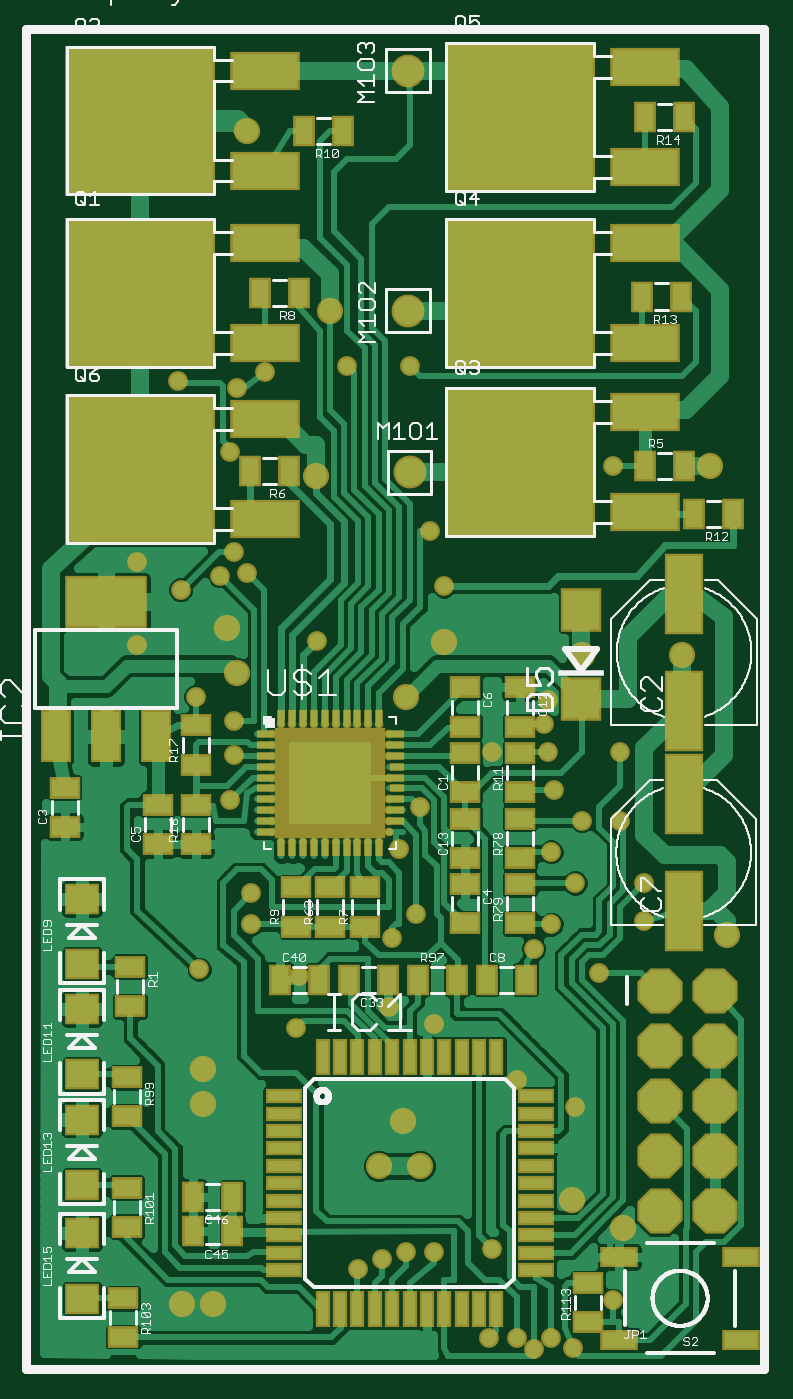
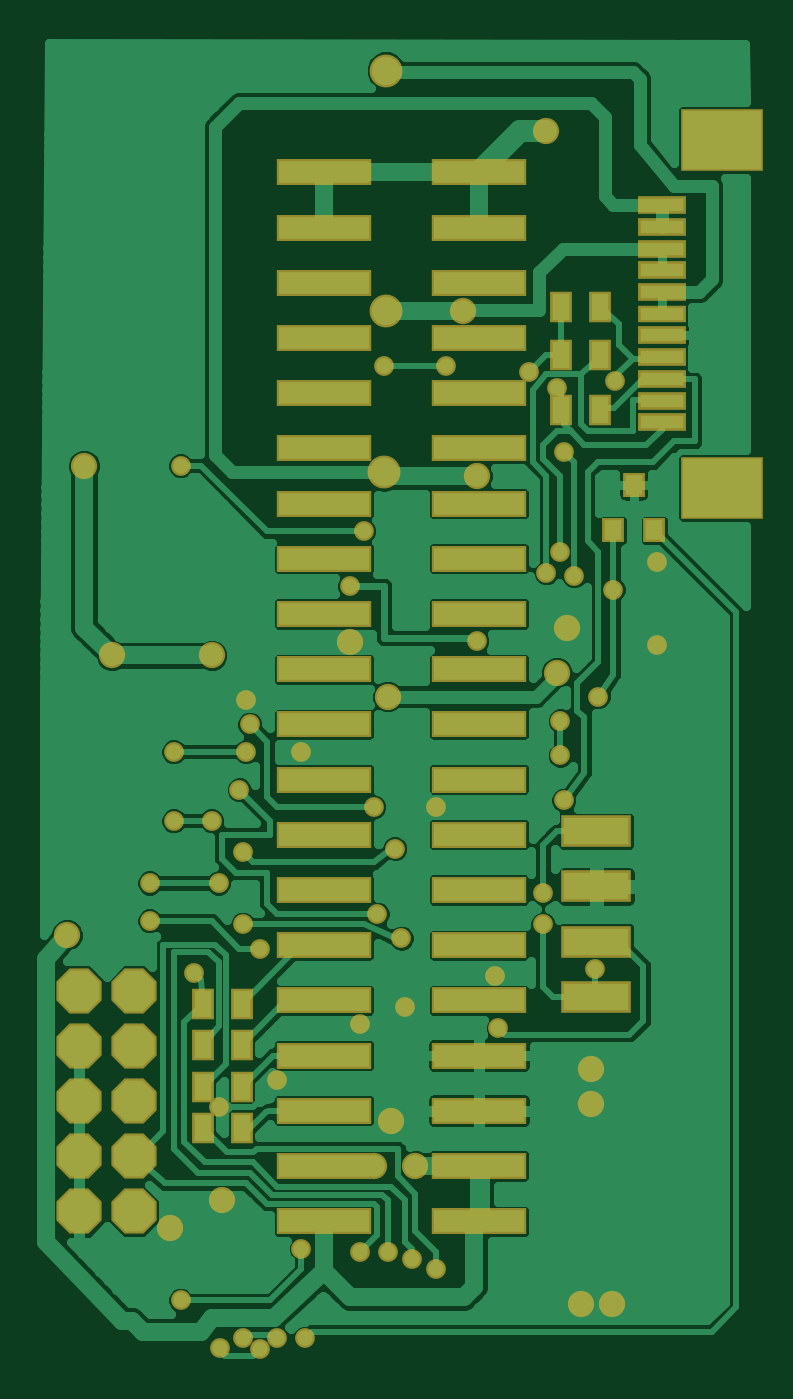
Circuit board: 6 layer files. Board 32.5 x 60.4 mm.
- bottom_copper: bottom.sol (50272 bytes)
- drill: drill.drd (1420 bytes)
- top_silk: silk.plc (60191 bytes)
- top_mask: solderstop.stc (7470 bytes)
- bottom_mask: solderstop.sts (3913 bytes)
- top_copper: top.cmp (65811 bytes)

=== bottom_copper: bottom.sol (50272 bytes, source omitted) ===
=== drill: drill.drd ===
%
M48
M72
T01C0.01181
T02C0.02362
T03C0.03150
T04C0.04000
%
T01
X410922Y22177
X415297Y24052
X419672Y25302
X424672Y25302
X435297Y25927
X434672Y9677
X439672Y9677
X442797Y7802
X445922Y9677
X449989Y7999
X457172Y16552
X450297Y51552
X439672Y56552
X424672Y66552
X416547Y69677
X417172Y82177
X421547Y86552
X418422Y98427
X422172Y105927
X410922Y105927
X387797Y107177
X388422Y115302
X388422Y121552
X381547Y125927
X370922Y135302
X378816Y145302
X385922Y147802
X390922Y148427
X388422Y152177
X370922Y150302
X387797Y170302
X389047Y181865
X394047Y184677
X409047Y185927
X420297Y185927
X457172Y167802
X424047Y155927
X426547Y145927
X403501Y136006
X435297Y115927
X445297Y115927
X444672Y120927
X445297Y125302
X458422Y115927
X446547Y109052
X451547Y103427
X458422Y103427
X445922Y97802
X450297Y92177
X445922Y84677
X442797Y80302
X454672Y75927
X462797Y85302
X462797Y92177
X400297Y75302
X399672Y65927
X382172Y76552
X391547Y84677
X391547Y90302
X378422Y183115
T02
X379047Y15927
X384672Y15927
X414672Y40927
X422172Y40927
X419047Y49052
X449672Y34677
X459047Y29677
X382797Y52177
X382797Y58427
X477797Y82802
X419672Y125927
X426547Y135927
X451547Y133427
X469672Y133427
X474672Y167802
X403422Y165927
X387172Y138427
X389047Y130302
X405969Y195880
X390922Y228427
T03
X420297Y166552
X420040Y195880
X419984Y239365
T04
X465597Y32679
X475597Y32679
X475597Y42679
X465597Y42679
X465597Y52679
X475597Y52679
X475597Y62679
X465597Y62679
X465597Y72679
X475597Y72679
M30

=== top_silk: silk.plc (60191 bytes, source omitted) ===
=== top_mask: solderstop.stc (7470 bytes, source omitted) ===
=== bottom_mask: solderstop.sts ===
G75*
%MOIN*%
%OFA0B0*%
%FSLAX25Y25*%
%IPPOS*%
%LPD*%
%AMOC8*
5,1,8,0,0,1.08239X$1,22.5*
%
%ADD10R,0.03950X0.05524*%
%ADD11C,0.05950*%
%ADD12R,0.03950X0.04343*%
%ADD13OC8,0.08200*%
%ADD14R,0.17100X0.04700*%
%ADD15R,0.08674X0.03202*%
%ADD16R,0.08674X0.03162*%
%ADD17R,0.14973X0.11351*%
%ADD18R,0.12611X0.05721*%
%ADD19C,0.03581*%
%ADD20C,0.04762*%
D10*
X0381129Y0177802D03*
X0388215Y0177802D03*
X0388215Y0187802D03*
X0381129Y0187802D03*
X0381129Y0196552D03*
X0388215Y0196552D03*
X0446129Y0070302D03*
X0453215Y0070302D03*
X0453215Y0062802D03*
X0446129Y0062802D03*
X0446129Y0055302D03*
X0453215Y0055302D03*
X0453215Y0047802D03*
X0446129Y0047802D03*
D11*
X0420297Y0166552D03*
X0420040Y0195880D03*
X0419984Y0239365D03*
D12*
X0375075Y0164306D03*
X0371335Y0156038D03*
X0378816Y0156038D03*
D13*
X0465597Y0072679D03*
X0475597Y0072679D03*
X0475597Y0062679D03*
X0465597Y0062679D03*
X0465597Y0052679D03*
X0475597Y0052679D03*
X0475597Y0042679D03*
X0465597Y0042679D03*
X0465597Y0032679D03*
X0475597Y0032679D03*
D14*
X0431222Y0030927D03*
X0431222Y0040927D03*
X0431222Y0050927D03*
X0431222Y0060927D03*
X0431222Y0070927D03*
X0431222Y0080927D03*
X0431222Y0090927D03*
X0431222Y0100927D03*
X0431222Y0110927D03*
X0431222Y0120927D03*
X0431222Y0130927D03*
X0431222Y0140927D03*
X0431222Y0150927D03*
X0431222Y0160927D03*
X0431222Y0170927D03*
X0431222Y0180927D03*
X0431222Y0190927D03*
X0431222Y0200927D03*
X0431222Y0210927D03*
X0431222Y0220927D03*
X0403122Y0220927D03*
X0403122Y0210927D03*
X0403122Y0200927D03*
X0403122Y0190927D03*
X0403122Y0180927D03*
X0403122Y0170927D03*
X0403122Y0160927D03*
X0403122Y0150927D03*
X0403122Y0140927D03*
X0403122Y0130927D03*
X0403122Y0120927D03*
X0403122Y0110927D03*
X0403122Y0100927D03*
X0403122Y0090927D03*
X0403122Y0080927D03*
X0403122Y0070927D03*
X0403122Y0060927D03*
X0403122Y0050927D03*
X0403122Y0040927D03*
X0403122Y0030927D03*
D15*
X0370046Y0175617D03*
X0370046Y0179554D03*
X0370046Y0183491D03*
X0370046Y0187428D03*
X0370046Y0191365D03*
X0370046Y0199239D03*
X0370046Y0203176D03*
X0370046Y0207113D03*
X0370046Y0211050D03*
X0370046Y0214987D03*
D16*
X0370046Y0195302D03*
D17*
X0359022Y0163806D03*
X0359022Y0226798D03*
D18*
X0381867Y0101552D03*
X0381867Y0091552D03*
X0381867Y0081552D03*
X0381867Y0071552D03*
D19*
X0382172Y0076552D03*
X0391547Y0084677D03*
X0391547Y0090302D03*
X0387797Y0107177D03*
X0388422Y0115302D03*
X0388422Y0121552D03*
X0381547Y0125927D03*
X0370922Y0135302D03*
X0378816Y0145302D03*
X0385922Y0147802D03*
X0390922Y0148427D03*
X0388422Y0152177D03*
X0370922Y0150302D03*
X0387797Y0170302D03*
X0389047Y0181865D03*
X0394047Y0184677D03*
X0409047Y0185927D03*
X0420297Y0185927D03*
X0457172Y0167802D03*
X0424047Y0155927D03*
X0426547Y0145927D03*
X0403501Y0136006D03*
X0435297Y0115927D03*
X0445297Y0115927D03*
X0444672Y0120927D03*
X0445297Y0125302D03*
X0458422Y0115927D03*
X0446547Y0109052D03*
X0451547Y0103427D03*
X0458422Y0103427D03*
X0445922Y0097802D03*
X0450297Y0092177D03*
X0445922Y0084677D03*
X0442797Y0080302D03*
X0454672Y0075927D03*
X0462797Y0085302D03*
X0462797Y0092177D03*
X0421547Y0086552D03*
X0417172Y0082177D03*
X0416547Y0069677D03*
X0424672Y0066552D03*
X0439672Y0056552D03*
X0450297Y0051552D03*
X0435297Y0025927D03*
X0424672Y0025302D03*
X0419672Y0025302D03*
X0415297Y0024052D03*
X0410922Y0022177D03*
X0434672Y0009677D03*
X0439672Y0009677D03*
X0442797Y0007802D03*
X0445922Y0009677D03*
X0449989Y0007999D03*
X0457172Y0016552D03*
X0399672Y0065927D03*
X0400297Y0075302D03*
X0418422Y0098427D03*
X0422172Y0105927D03*
X0410922Y0105927D03*
X0378422Y0183115D03*
D20*
X0403422Y0165927D03*
X0387172Y0138427D03*
X0389047Y0130302D03*
X0419672Y0125927D03*
X0426547Y0135927D03*
X0451547Y0133427D03*
X0469672Y0133427D03*
X0474672Y0167802D03*
X0405969Y0195880D03*
X0390922Y0228427D03*
X0477797Y0082802D03*
X0419047Y0049052D03*
X0422172Y0040927D03*
X0414672Y0040927D03*
X0382797Y0052177D03*
X0382797Y0058427D03*
X0384672Y0015927D03*
X0379047Y0015927D03*
X0449672Y0034677D03*
X0459047Y0029677D03*
M02*

=== top_copper: top.cmp (65811 bytes, source omitted) ===
